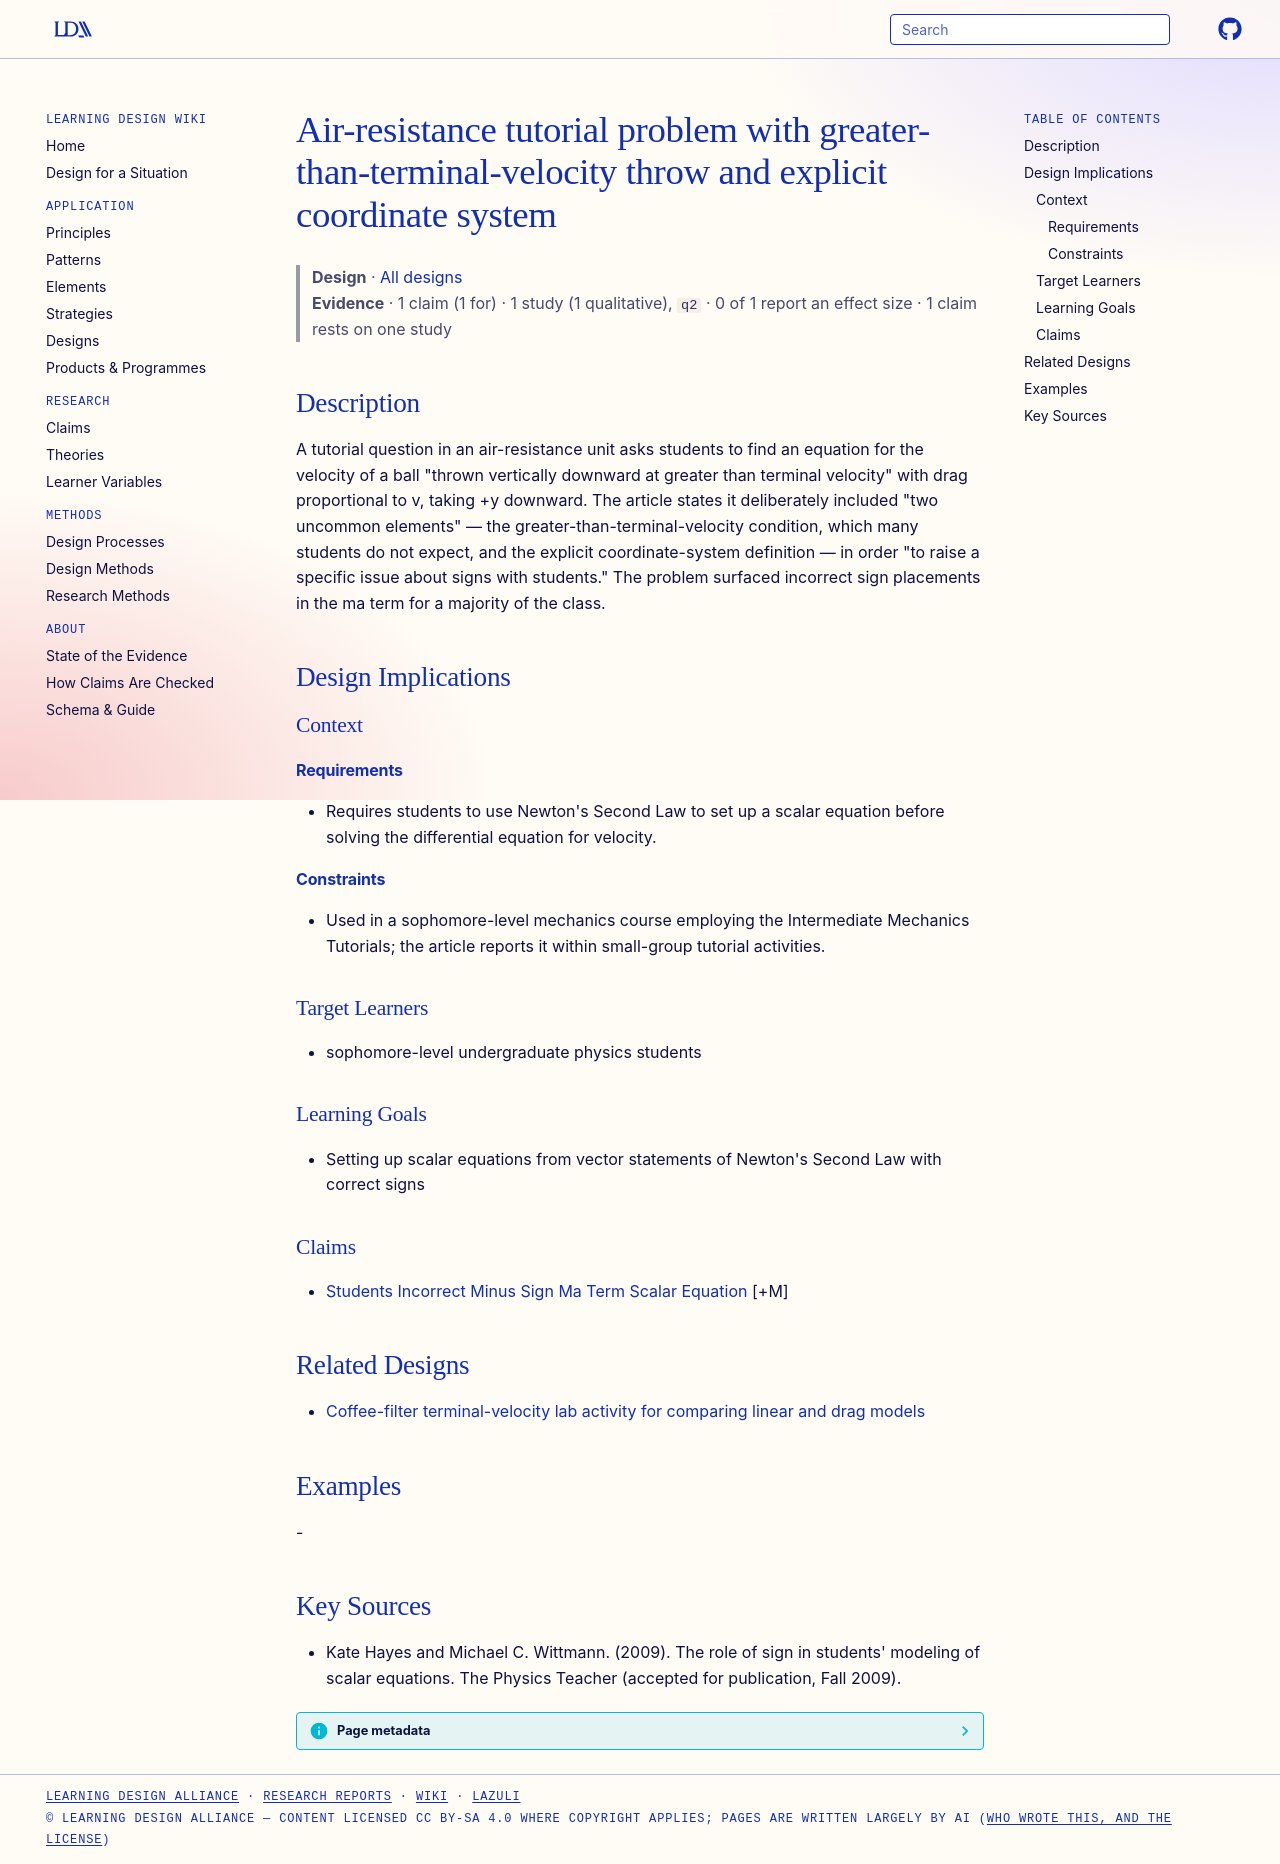

repository: Learning-Design-Alliance/learning-wiki · page: designs/air-resistance-terminal-velocity-sign-problem/index.html · generator: mkdocs

---
type: design
id: air-resistance-terminal-velocity-sign-problem
title: Air-resistance tutorial problem with greater-than-terminal-velocity throw and explicit coordinate system
description: "A tutorial question in an air-resistance unit asks students to find an equation for the velocity of a ball \"thrown vertically downward at greater than terminal velocity\" with drag proportional to v, taking +y downward."
status: review
generated:
  by: "process:settle-candidates"
  at: 2026-11-10
sources:
  - id: kate-hayes-and-michael-c-wittmann-2009
    title: "Kate Hayes and Michael C. Wittmann. (2009). The role of sign in students' modeling of scalar equations. The Physics Teacher (accepted for publication, Fall 2009)."
    author: Kate Hayes and Michael C. Wittmann
---

# Air-resistance tutorial problem with greater-than-terminal-velocity throw and explicit coordinate system

> **Design** · [All designs](index.md)
> **Evidence** · 1 claim (1 for) · 1 study (1 qualitative), `q2` · 0 of 1 report an effect size · 1 claim rests on one study

## Description
A tutorial question in an air-resistance unit asks students to find an equation for the velocity of a ball "thrown vertically downward at greater than terminal velocity" with drag proportional to v, taking +y downward. The article states it deliberately included "two uncommon elements" — the greater-than-terminal-velocity condition, which many students do not expect, and the explicit coordinate-system definition — in order "to raise a specific issue about signs with students." The problem surfaced incorrect sign placements in the ma term for a majority of the class.

## Design Implications

### Context
#### Requirements
- Requires students to use Newton's Second Law to set up a scalar equation before solving the differential equation for velocity.
#### Constraints
- Used in a sophomore-level mechanics course employing the Intermediate Mechanics Tutorials; the article reports it within small-group tutorial activities.

### Target Learners
- sophomore-level undergraduate physics students

### Learning Goals
- Setting up scalar equations from vector statements of Newton's Second Law with correct signs

### Claims
- [Students Incorrect Minus Sign Ma Term Scalar Equation](../claims/students-incorrect-minus-sign-ma-term-scalar-equation.md) [+M]

## Related Designs

- [Coffee-filter terminal-velocity lab activity for comparing linear and drag models](coffee-filter-terminal-velocity-model-comparison-lab.md)

## Examples
-

## Key Sources
- Kate Hayes and Michael C. Wittmann. (2009). The role of sign in students' modeling of scalar equations. The Physics Teacher (accepted for publication, Fall 2009).
